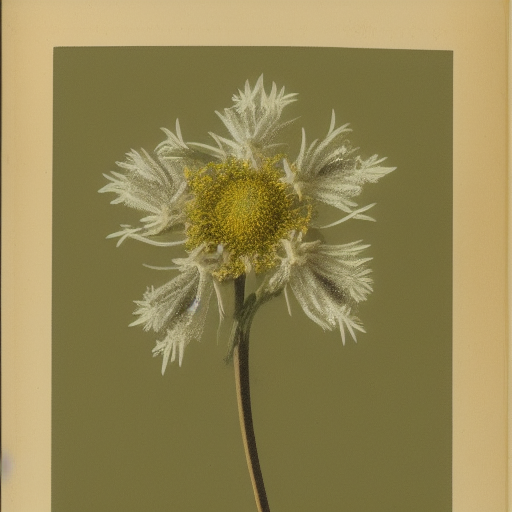
Generation parameters embedded in this image by AUTOMATIC1111 Stable Diffusion web UI or a fork of it (Forge, ...) (PNG 'parameters' text chunk):
illustration of an (edelweiss), herbarium, natural history
Steps: 20, Sampler: Euler a, CFG scale: 7, Seed: 2413725681, Size: 512x512, Model hash: cc6cb27103, Version: v1.3.2-1-g6fec9308